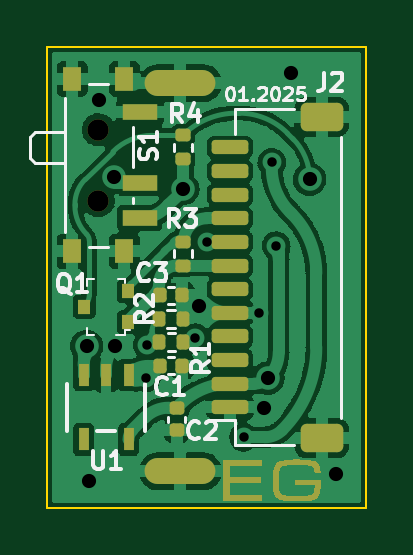
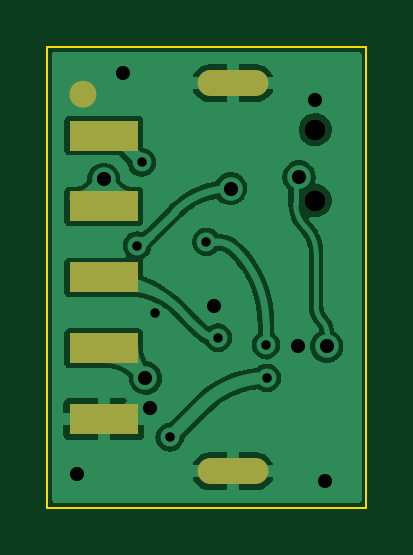
Circuit board: 10 layer files. Board 13.5 x 19.5 mm.
- bottom_copper: PICOGAUGEADAPTER-B_Cu.gbr (47219 bytes)
- bottom_mask: PICOGAUGEADAPTER-B_Mask.gbr (937 bytes)
- paste: PICOGAUGEADAPTER-B_Paste.gbr (642 bytes)
- outline: PICOGAUGEADAPTER-Edge_Cuts.gbr (701 bytes)
- top_copper: PICOGAUGEADAPTER-F_Cu.gbr (83366 bytes)
- top_mask: PICOGAUGEADAPTER-F_Mask.gbr (13514 bytes)
- paste: PICOGAUGEADAPTER-F_Paste.gbr (3291 bytes)
- top_silk: PICOGAUGEADAPTER-F_Silkscreen.gbr (11766 bytes)
- drill: PICOGAUGEADAPTER-NPTH.drl (387 bytes)
- drill: PICOGAUGEADAPTER-PTH.drl (867 bytes)

=== bottom_copper: PICOGAUGEADAPTER-B_Cu.gbr (47219 bytes, source omitted) ===
=== bottom_mask: PICOGAUGEADAPTER-B_Mask.gbr ===
%TF.GenerationSoftware,KiCad,Pcbnew,(6.0.5-0)*%
%TF.CreationDate,2025-01-27T20:14:52-05:00*%
%TF.ProjectId,PICOGAUGEADAPTER,5049434f-4741-4554-9745-414441505445,rev?*%
%TF.SameCoordinates,Original*%
%TF.FileFunction,Soldermask,Bot*%
%TF.FilePolarity,Negative*%
%FSLAX46Y46*%
G04 Gerber Fmt 4.6, Leading zero omitted, Abs format (unit mm)*
G04 Created by KiCad (PCBNEW (6.0.5-0)) date 2025-01-27 20:14:52*
%MOMM*%
%LPD*%
G01*
G04 APERTURE LIST*
%ADD10C,0.760000*%
%ADD11C,0.900000*%
%ADD12R,2.921000X1.270000*%
%ADD13O,3.000000X1.100000*%
G04 APERTURE END LIST*
D10*
%TO.C,J1*%
X162440000Y-84000000D02*
G75*
G03*
X162440000Y-84000000I-190000J0D01*
G01*
%TD*%
D11*
%TO.C,S1*%
X152420000Y-85500000D03*
X152420000Y-88500000D03*
%TD*%
D12*
%TO.C,J1*%
X161370000Y-85750002D03*
X161370000Y-88750001D03*
X161370000Y-91750000D03*
X161370000Y-94749999D03*
X161370000Y-97749998D03*
D13*
X155900000Y-99965000D03*
X155900000Y-83535000D03*
%TD*%
M02*

=== paste: PICOGAUGEADAPTER-B_Paste.gbr ===
%TF.GenerationSoftware,KiCad,Pcbnew,(6.0.5-0)*%
%TF.CreationDate,2025-01-27T20:14:51-05:00*%
%TF.ProjectId,PICOGAUGEADAPTER,5049434f-4741-4554-9745-414441505445,rev?*%
%TF.SameCoordinates,Original*%
%TF.FileFunction,Paste,Bot*%
%TF.FilePolarity,Positive*%
%FSLAX46Y46*%
G04 Gerber Fmt 4.6, Leading zero omitted, Abs format (unit mm)*
G04 Created by KiCad (PCBNEW (6.0.5-0)) date 2025-01-27 20:14:51*
%MOMM*%
%LPD*%
G01*
G04 APERTURE LIST*
%ADD10R,2.921000X1.270000*%
G04 APERTURE END LIST*
D10*
%TO.C,J1*%
X161370000Y-85750002D03*
X161370000Y-88750001D03*
X161370000Y-91750000D03*
X161370000Y-94749999D03*
X161370000Y-97749998D03*
%TD*%
M02*

=== outline: PICOGAUGEADAPTER-Edge_Cuts.gbr ===
%TF.GenerationSoftware,KiCad,Pcbnew,(6.0.5-0)*%
%TF.CreationDate,2025-01-27T20:14:52-05:00*%
%TF.ProjectId,PICOGAUGEADAPTER,5049434f-4741-4554-9745-414441505445,rev?*%
%TF.SameCoordinates,Original*%
%TF.FileFunction,Profile,NP*%
%FSLAX46Y46*%
G04 Gerber Fmt 4.6, Leading zero omitted, Abs format (unit mm)*
G04 Created by KiCad (PCBNEW (6.0.5-0)) date 2025-01-27 20:14:52*
%MOMM*%
%LPD*%
G01*
G04 APERTURE LIST*
%TA.AperFunction,Profile*%
%ADD10C,0.100000*%
%TD*%
G04 APERTURE END LIST*
D10*
X163750000Y-101500000D02*
X163750000Y-82000000D01*
X150250000Y-82000000D02*
X150250000Y-101500000D01*
X150250000Y-101500000D02*
X163750000Y-101500000D01*
X163750000Y-82000000D02*
X150250000Y-82000000D01*
M02*

=== top_copper: PICOGAUGEADAPTER-F_Cu.gbr (83366 bytes, source omitted) ===
=== top_mask: PICOGAUGEADAPTER-F_Mask.gbr (13514 bytes, source omitted) ===
=== paste: PICOGAUGEADAPTER-F_Paste.gbr (3291 bytes, source withheld) ===
=== top_silk: PICOGAUGEADAPTER-F_Silkscreen.gbr (11766 bytes, source omitted) ===
=== drill: PICOGAUGEADAPTER-NPTH.drl ===
M48
; DRILL file {KiCad (6.0.5-0)} date Monday, January 27, 2025 at 08:15:11 PM
; FORMAT={-:-/ absolute / metric / decimal}
; #@! TF.CreationDate,2025-01-27T20:15:11-05:00
; #@! TF.GenerationSoftware,Kicad,Pcbnew,(6.0.5-0)
; #@! TF.FileFunction,NonPlated,1,2,NPTH
FMAT,2
METRIC
; #@! TA.AperFunction,NonPlated,NPTH,ComponentDrill
T1C0.900
%
G90
G05
T1
X152.42Y-85.5
X152.42Y-88.5
T0
M30

=== drill: PICOGAUGEADAPTER-PTH.drl ===
M48
; DRILL file {KiCad (6.0.5-0)} date Monday, January 27, 2025 at 08:15:11 PM
; FORMAT={-:-/ absolute / metric / decimal}
; #@! TF.CreationDate,2025-01-27T20:15:11-05:00
; #@! TF.GenerationSoftware,Kicad,Pcbnew,(6.0.5-0)
; #@! TF.FileFunction,Plated,1,2,PTH
FMAT,2
METRIC
; #@! TA.AperFunction,Plated,PTH,ViaDrill
T1C0.400
; #@! TA.AperFunction,Plated,PTH,ViaDrill
T2C0.600
; #@! TA.AperFunction,Plated,PTH,ComponentDrill
T3C0.600
%
G90
G05
T1
X154.46Y-96.01
X154.5Y-94.61
X156.532Y-94.31
X157.02Y-90.25
X158.57Y-98.52
X159.21Y-93.251
X159.765Y-86.885
X159.95Y-90.41
T2
X151.93Y-94.67
X152.01Y-100.36
X152.43Y-84.25
X153.096Y-87.506
X153.14Y-94.65
X156.0Y-87.997
X156.68Y-92.97
X159.42Y-97.3
X159.61Y-96.01
X160.57Y-83.11
X161.37Y-87.6
X162.5Y-100.09
T3
G00X154.968Y-83.535
M15
G01X156.832Y-83.535
M16
G05
G00X154.995Y-99.965
M15
G01X156.805Y-99.965
M16
G05
T0
M30

